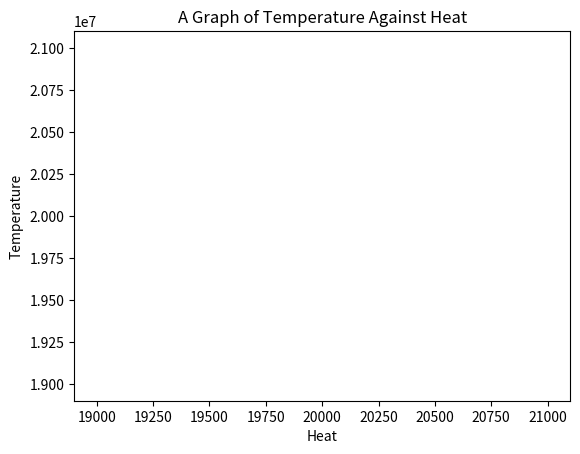

Here is the Python script that generated this plot:
import matplotlib.pyplot as plt

# Assigning parameters
k = 0.1
A = 1
d = 0.1
T_e = 300
T_0 = 500
dt = 0.01
t_final = 100
dQ_0 = 0

# Determining the rate of heat loss
# dQ/dt = q
q = k * A * ((T_0 - T_e) / d)

# creating a list as a container for temperatures
temps = [T_0]
# creating a storage for the heat absorbed
heat = [dQ_0]

no_of_simulations = int(t_final / dt)
counts = 1
while counts <= no_of_simulations:
    dQ = q * dt * counts
    heat.append(dQ)

    T = -(T_0 - ((q * counts) / (A * k)))
    temps.append(T)
    print("For heat of {joule} J, the temperature {celsius}K".format(joule=dQ, celsius=T))
    counts += 1

    
# plotting the graph
plt.plot(dQ, T)
plt.xlabel('Heat')
plt.ylabel("Temperature")
plt.title("A Graph of Temperature Against Heat")
plt.show()